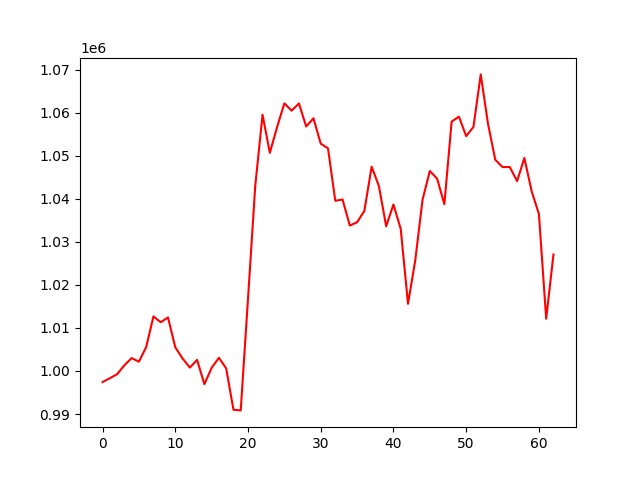

The file beside this chart, header and first rows:
account_value, date, daily_return
<<<<<<< HEAD:results/account_value_trade…
997428, 2023-07-07, 
998305, 2023-07-10, 0.0008791
999255, 2023-07-11, 0.0009516
1001315, 2023-07-12, 0.002061
1002993, 2023-07-13, 0.001676
1002154, 2023-07-14, -0.000836
1005558, 2023-07-17, 0.003396
1012671, 2023-07-18, 0.007074
1011321, 2023-07-19, -0.001333
1012436, 2023-07-20, 0.001103
1005504, 2023-07-21, -0.006847
1002907, 2023-07-24, -0.002582
1000785, 2023-07-25, -0.002115
1002575, 2023-07-26, 0.001788
996927, 2023-07-27, -0.005634
1000720, 2023-07-28, 0.003805
1003068, 2023-07-31, 0.002347
1000592, 2023-08-01, -0.002468
991000, 2023-08-02, -0.009586
990842, 2023-08-03, -0.00016
1016776, 2023-08-04, 0.02617
1043070, 2023-08-07, 0.02586
1059514, 2023-08-08, 0.01576
1050665, 2023-08-09, -0.008351
1056641, 2023-08-10, 0.005688
1062149, 2023-08-11, 0.005212
1060453, 2023-08-14, -0.001597
1062132, 2023-08-15, 0.001583
1056784, 2023-08-16, -0.005035
1058688, 2023-08-17, 0.001802
1052800, 2023-08-18, -0.005562
1051700, 2023-08-21, -0.001045
1039532, 2023-08-22, -0.01157
1039810, 2023-08-23, 0.0002669
1033784, 2023-08-24, -0.005795
1034544, 2023-08-25, 0.0007351
1037179, 2023-08-28, 0.002547
1047460, 2023-08-29, 0.009912
1042950, 2023-08-30, -0.004306
1033604, 2023-08-31, -0.008961
1038668, 2023-09-01, 0.0049
1032991, 2023-09-05, -0.005466
1015589, 2023-09-06, -0.01685
1025721, 2023-09-07, 0.009977
1039782, 2023-09-08, 0.01371
1046438, 2023-09-11, 0.006401
1044675, 2023-09-12, -0.001685
1038725, 2023-09-13, -0.005695
1057931, 2023-09-14, 0.01849
1059062, 2023-09-15, 0.001069
1054544, 2023-09-18, -0.004266
1056686, 2023-09-19, 0.002031
1068882, 2023-09-20, 0.01154
1057414, 2023-09-21, -0.01073
1049052, 2023-09-22, -0.007908
1047367, 2023-09-25, -0.001607
1047356, 2023-09-26, -1.0667564151023434e-05
1044099, 2023-09-27, -0.003109
1049469, 2023-09-28, 0.005143
... 69 more rows
